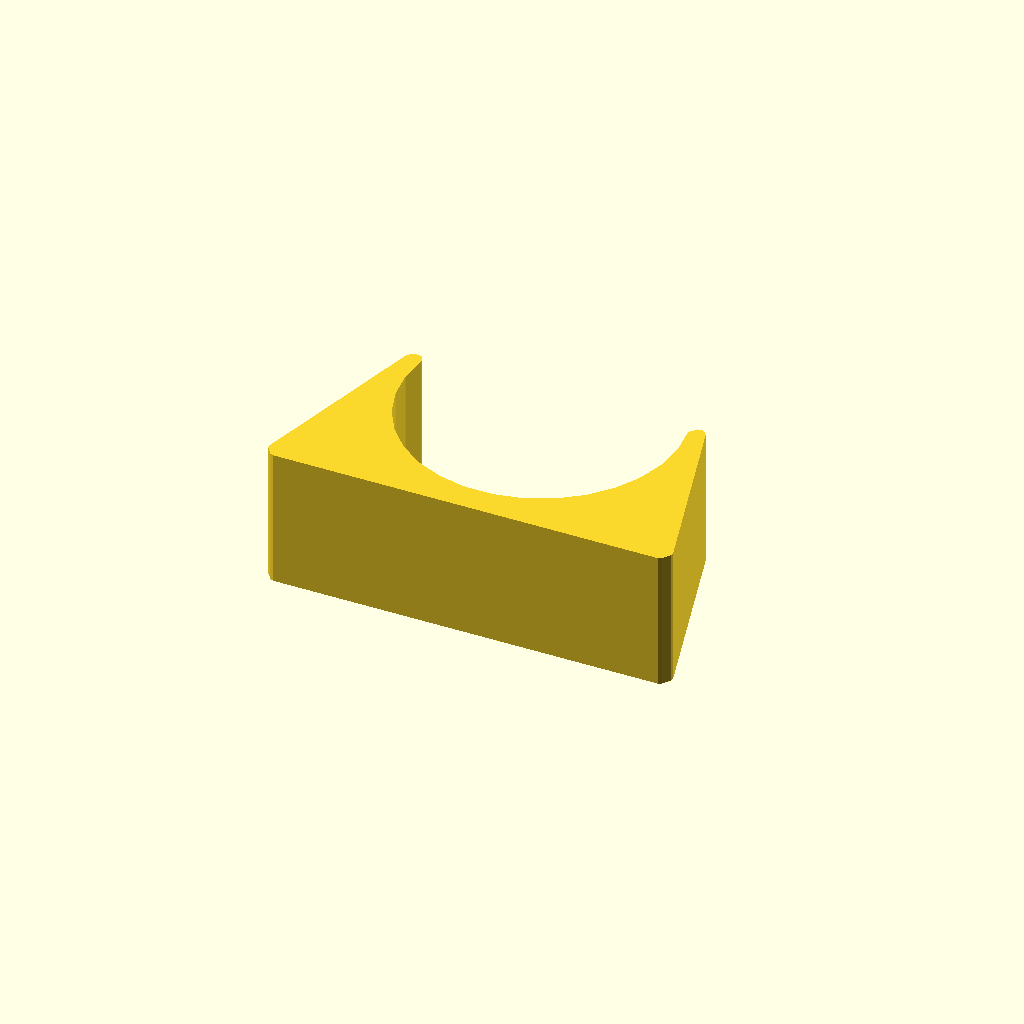
Cell 1: rendered with the file's own defaults.
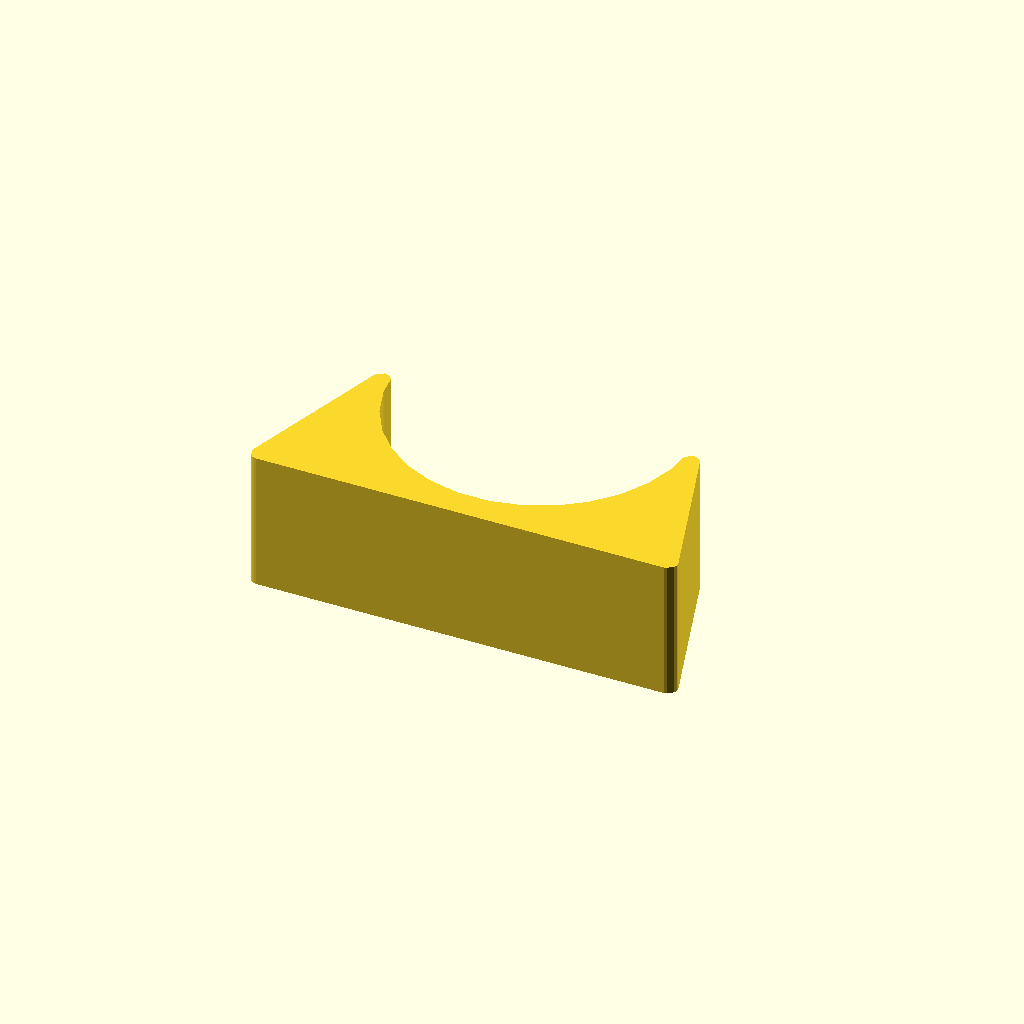
Cell 2: wall_thick = 1.6 (everything else at default).
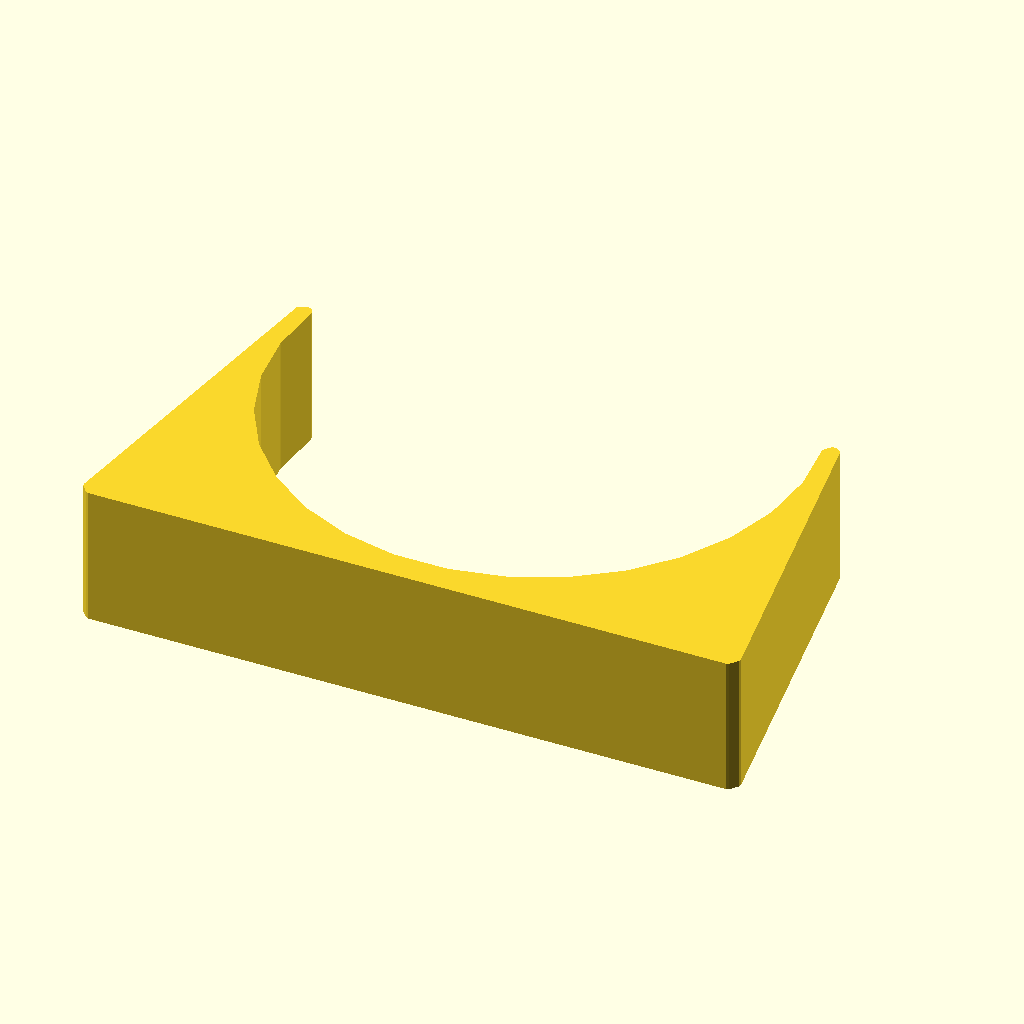
Cell 3: tube_inner_d = 36 (everything else at default).
One fixed orthographic camera (rotation 55°, 0°, 25°; colour scheme Cornfield) for every cell.
OpenSCAD source file ant-tube.scad:
// Ant tube

tube_inner_h = 80;
wall_thick = 0.8;
tube_inner_d = 18.0;

module antTube() {
    difference() {
        cylinder(d=tube_inner_d+2*wall_thick, h=tube_inner_h+wall_thick);
        translate([0,0,wall_thick])
        cylinder(d=tube_inner_d, h=tube_inner_h);
    }
}

uprighter_thick = 10;
uprighter_flare_dist = 5;
rounding = 0.6; // Also for clippy action, if desired
uprighter_wall_thick = 2.0;

module tubeUprighter() {
    linear_extrude(uprighter_thick)
    offset(-rounding) offset(rounding)
    offset(rounding) offset(-rounding)
    difference() {
        hull() {
            translate([0,-tube_inner_d/2-wall_thick-uprighter_wall_thick])
            square([tube_inner_d+2*wall_thick+uprighter_flare_dist*2, 0.01], center=true);
            circle(d=tube_inner_d+2*uprighter_wall_thick);
        }
        circle(d=tube_inner_d+2*wall_thick);
    }
}

tubeUprighter();
Parameter table extracted from the source (name, type, default, range or options):
tube_inner_h: number, default 80
wall_thick: number, default 0.8
tube_inner_d: number, default 18
